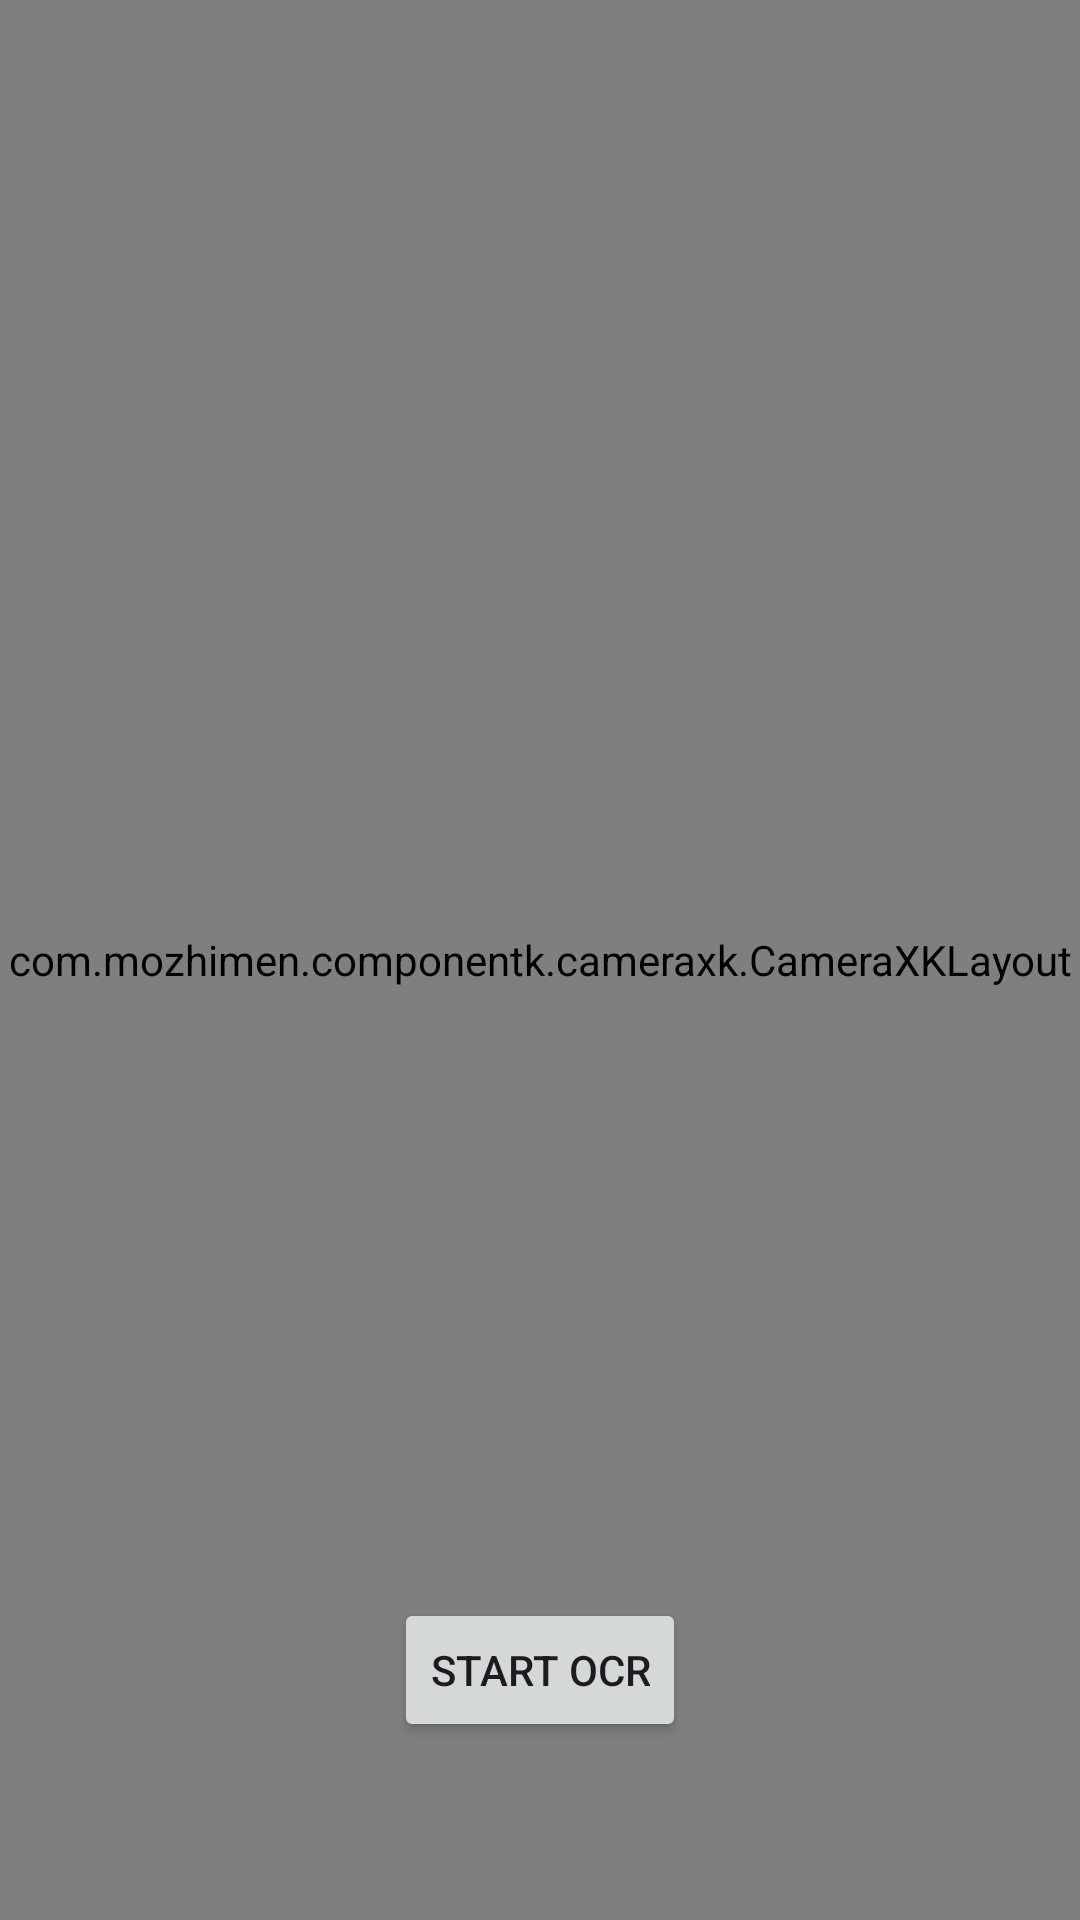

Reconstruct the res/layout file that produces this screen, plus the resources it refers to.
<!-- AndroidManifest.xml: application theme AppTheme -->
<!-- res/layout/fragment_ocr.xml -->
<?xml version="1.0" encoding="utf-8"?>
<layout xmlns:android="http://schemas.android.com/apk/res/android"
    xmlns:app="http://schemas.android.com/apk/res-auto">

    <data />

    <androidx.constraintlayout.widget.ConstraintLayout
        android:layout_width="match_parent"
        android:layout_height="match_parent">

        <com.mozhimen.componentk.cameraxk.CameraXKLayout
            android:id="@+id/cameraxk_layout"
            android:layout_width="match_parent"
            android:layout_height="match_parent" />

        <ImageView
            android:id="@+id/preview_img"
            android:layout_width="50dp"
            android:layout_height="50dp"
            app:layout_constraintBottom_toBottomOf="@id/camera_capture_button"
            app:layout_constraintEnd_toEndOf="parent"
            app:layout_constraintStart_toEndOf="@id/camera_capture_button"
            app:layout_constraintTop_toTopOf="@id/camera_capture_button" />

        <TextView
            android:id="@+id/text_view_ocr"
            android:layout_width="wrap_content"
            android:layout_height="wrap_content"
            android:ellipsize="end"
            android:maxWidth="240dp"
            android:maxLines="3"
            android:textSize="15sp"
            android:textIsSelectable="true"
            android:textColor="@color/ui_gray_000"
            app:layout_constraintBottom_toTopOf="@id/camera_capture_button"
            app:layout_constraintEnd_toEndOf="parent"
            app:layout_constraintStart_toStartOf="parent"
            app:layout_constraintTop_toTopOf="parent"
            app:layout_constraintVertical_bias="0.9" />

        <Button
            android:id="@+id/camera_capture_button"
            android:layout_width="wrap_content"
            android:layout_height="wrap_content"
            android:text="@string/start_ocr"
            app:layout_constraintBottom_toBottomOf="parent"
            app:layout_constraintLeft_toLeftOf="parent"
            app:layout_constraintRight_toRightOf="parent"
            app:layout_constraintTop_toTopOf="parent"
            app:layout_constraintVertical_bias="0.9" />

    </androidx.constraintlayout.widget.ConstraintLayout>
</layout>
<!-- resources referenced by this layout -->
<resources>
  <string name="start_ocr">Start OCR</string>
  <color name="md_theme_light_primary">#006A6A</color>
  <color name="md_theme_light_onPrimary">#FFFFFF</color>
  <color name="md_theme_light_primaryContainer">#6FF7F7</color>
  <color name="md_theme_light_onPrimaryContainer">#002020</color>
  <color name="md_theme_light_secondary">#4A6363</color>
  <color name="md_theme_light_onSecondary">#FFFFFF</color>
  <color name="md_theme_light_secondaryContainer">#CCE8E7</color>
  <color name="md_theme_light_onSecondaryContainer">#041F1F</color>
  <color name="md_theme_light_tertiary">#4C607C</color>
  <color name="md_theme_light_onTertiary">#FFFFFF</color>
  <color name="md_theme_light_tertiaryContainer">#D3E3FF</color>
  <color name="md_theme_light_onTertiaryContainer">#051C35</color>
  <color name="md_theme_light_error">#BA1A1A</color>
  <color name="md_theme_light_errorContainer">#FFDAD6</color>
  <color name="md_theme_light_onError">#FFFFFF</color>
  <color name="md_theme_light_onErrorContainer">#410002</color>
  <color name="md_theme_light_background">#FAFDFC</color>
  <color name="md_theme_light_onBackground">#191C1C</color>
  <color name="md_theme_light_surface">#FAFDFC</color>
  <color name="md_theme_light_onSurface">#191C1C</color>
  <color name="md_theme_light_surfaceVariant">#DAE5E4</color>
  <color name="md_theme_light_onSurfaceVariant">#3F4948</color>
  <color name="md_theme_light_outline">#6F7979</color>
  <color name="md_theme_light_inverseOnSurface">#EFF1F0</color>
  <color name="md_theme_light_inverseSurface">#2D3131</color>
  <color name="md_theme_light_inversePrimary">#4CDADB</color>
  <style name="WindowAnimationFadeInOut">
          <item name="android:windowEnterAnimation">@android:anim/fade_in</item>
          <item name="android:windowExitAnimation">@android:anim/fade_out</item>
      </style>
</resources>
